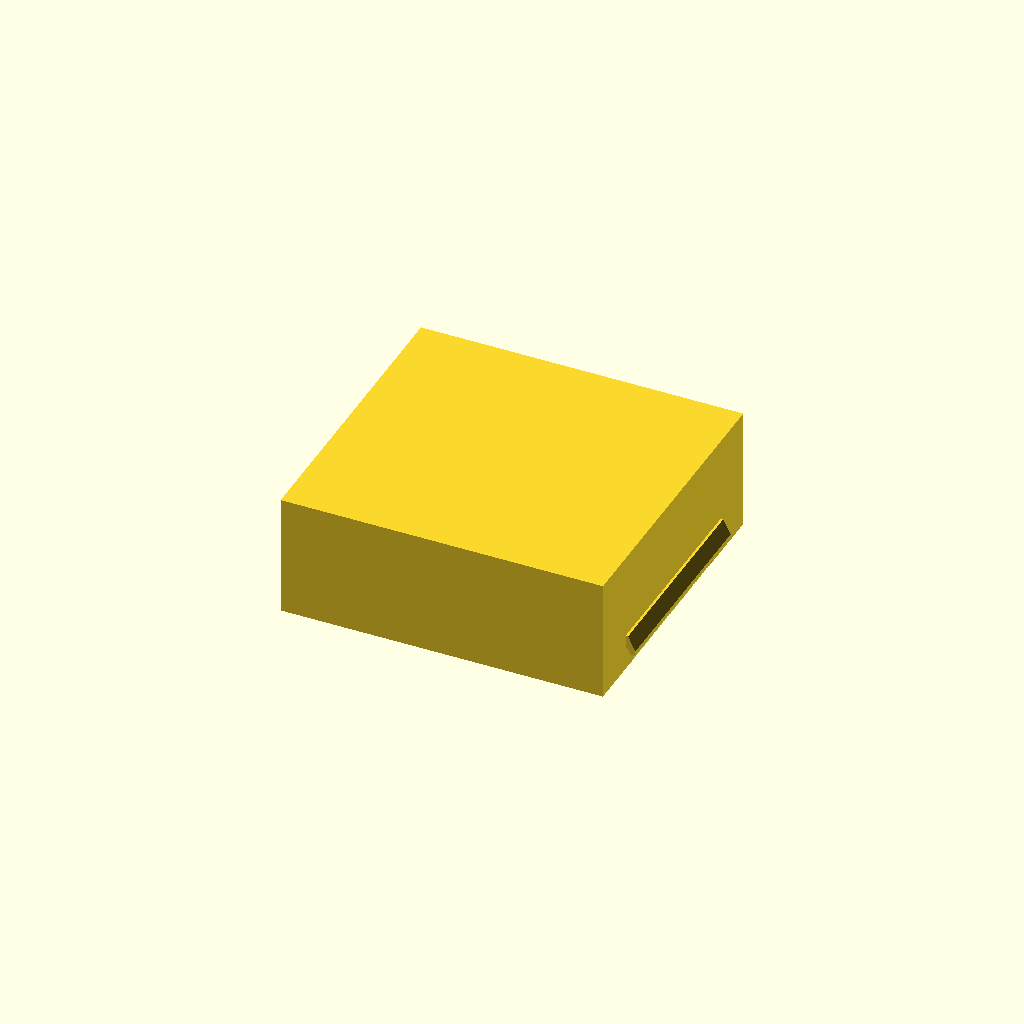
Cell 1: rendered with the file's own defaults.
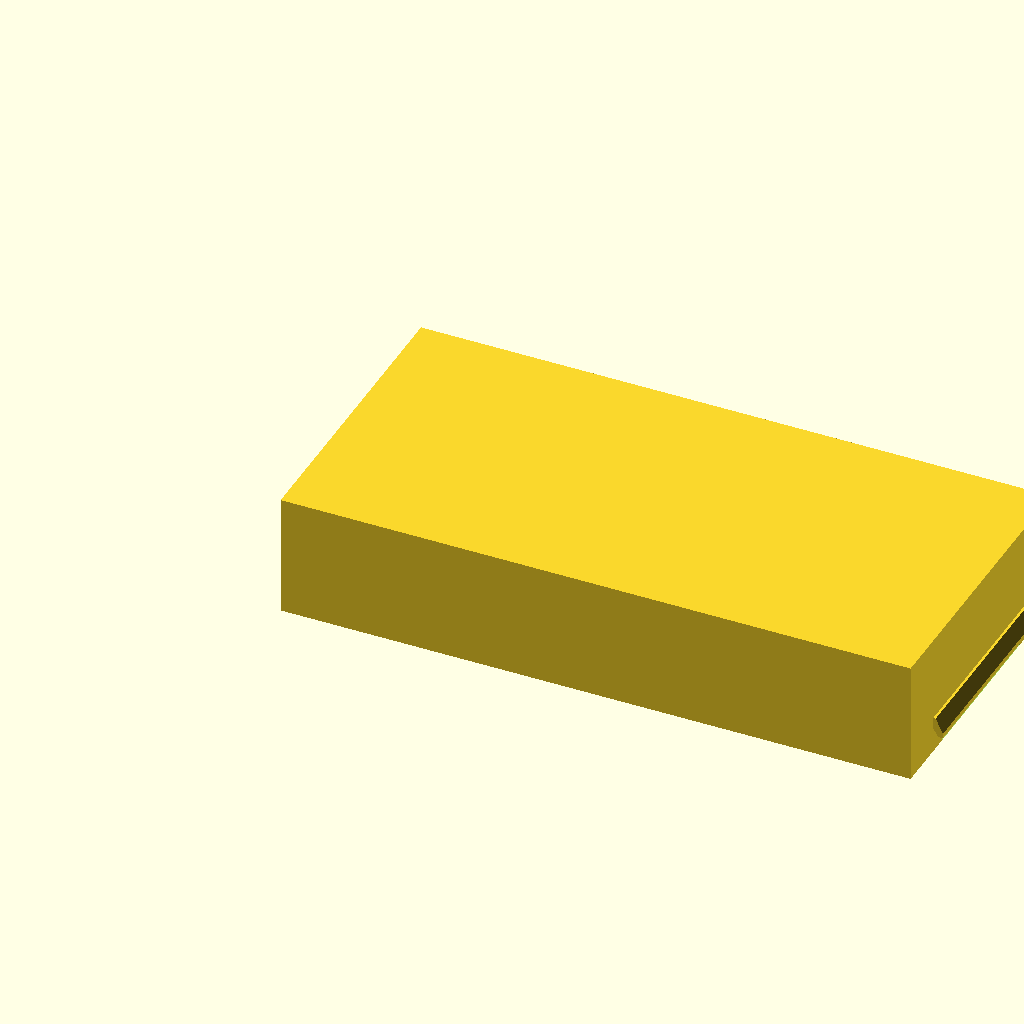
Cell 2: the same model with carrier_body_width = 252.
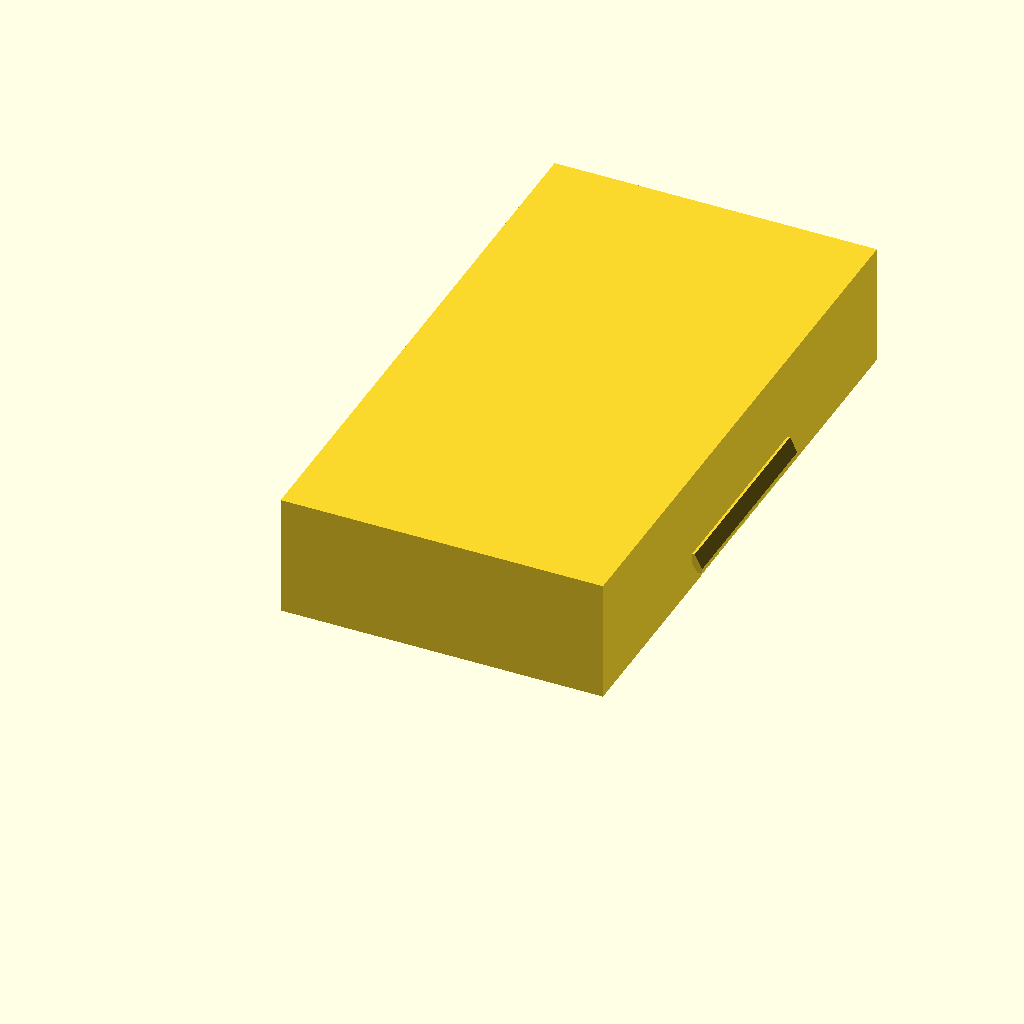
Cell 3: the same model with carrier_body_depth = 234.626.
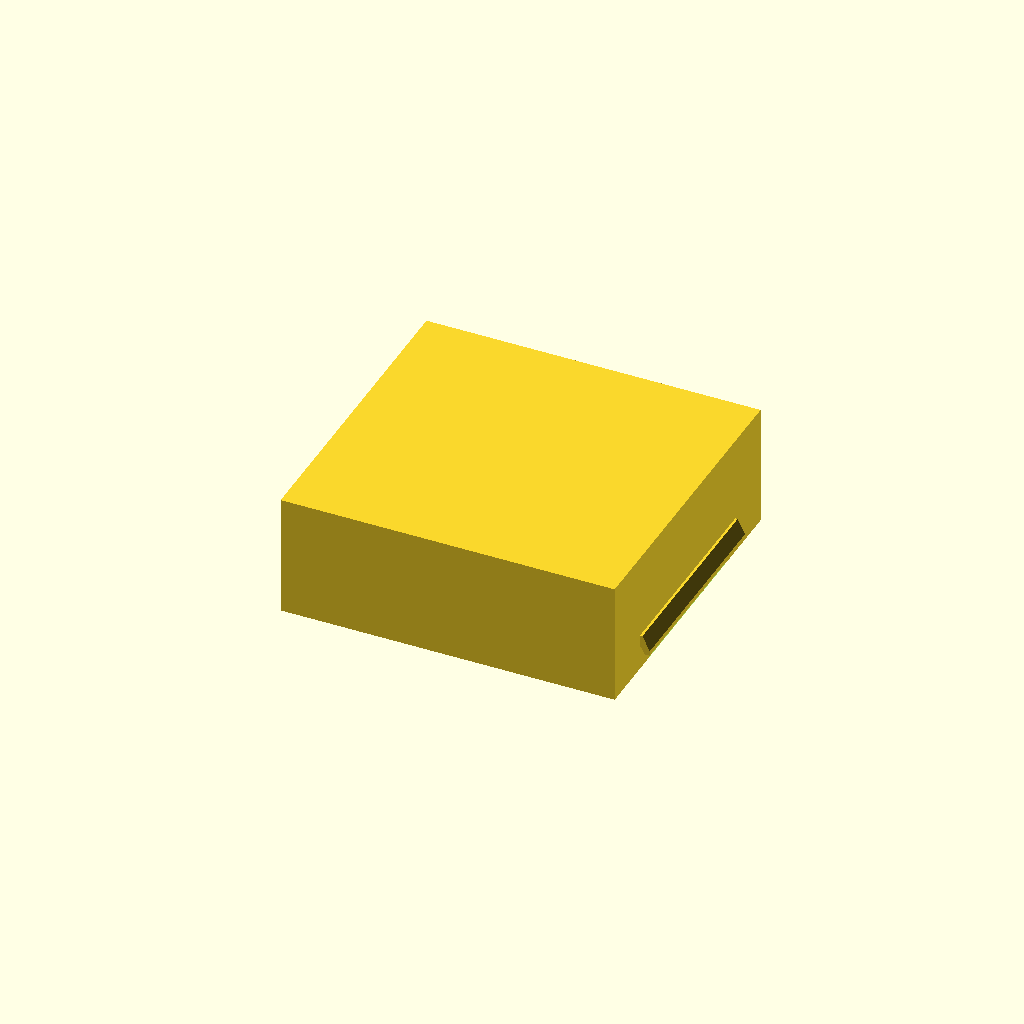
Cell 4: the same model with wall_thickness = 4.8.
One fixed orthographic camera (rotation 55°, 0°, 25°; colour scheme Cornfield) for every cell.
Source of the model, 3d models/controller_carrier_cover.scad:
// OpenSCAD 2021.01 compatible
// Protective cover for esp32_breakout_carrier_with_lugs_v6_right_corner_lugs.scad
//
// Features:
// - open-bottom cover that fits over the ESP32 carrier rim
// - cover outer footprint matches the carrier's 3 mm cover-rest shelf
// - two centered cable openings/roofs on the same sides as the lugs
//   * left / -X lug side: 40 mm roof
//   * right / +X lug side: 80 mm roof
// - rain roofs with side cheeks, following the relay/pump cover style

$fn = 64;

// -----------------------------
// Matching ESP32 carrier v6 dimensions
// -----------------------------
carrier_body_width  = 126.0;
carrier_body_depth  = 117.313;  // 80 mm board + one 27.313 mm lug pitch + 2*5 mm margin
cover_rest_width    = 3.0;      // shelf available around the carrier rim

// -----------------------------
// Cover fit and height
// -----------------------------
fit_clearance   = 0.6;   // side clearance around the carrier rim
wall_thickness  = 2.4;   // with clearance, outside lands on the 3 mm shelf
inside_height   = 47.0;  // underside of top above carrier/rim
top_thickness   = 3.0;

// Derived cover dimensions
inner_width  = carrier_body_width  + 2 * fit_clearance;
inner_depth  = carrier_body_depth  + 2 * fit_clearance;
outer_width  = inner_width  + 2 * wall_thickness;
outer_depth  = inner_depth  + 2 * wall_thickness;
outer_height = inside_height + top_thickness;

// -----------------------------
// Cable openings and rain roofs on lug sides
// -----------------------------
left_roof_width  = 60.0;  // requested 4 cm roof, centered on -X lug side
right_roof_width = 80.0;  // requested 8 cm roof, centered on +X lug side

slot_top_z        = 12.0;  // openings are open from z=0 to this height
roof_clearance    = 1.0;
roof_projection   = 3.0;
roof_drop         = 6.0;
roof_thickness    = 2.0;
roof_side_margin  = 6.0;   // slot is smaller than roof, roof width stays exact
roof_cheek_thick  = 1.8;

left_slot_width  = left_roof_width  - 2 * roof_side_margin;
right_slot_width = right_roof_width - 2 * roof_side_margin;

left_center_y  = outer_depth / 2.5;
right_center_y = outer_depth / 2;

left_roof_y0  = left_center_y  - left_roof_width / 2;
left_roof_y1  = left_center_y  + left_roof_width / 2;
right_roof_y0 = right_center_y - right_roof_width / 2;
right_roof_y1 = right_center_y + right_roof_width / 2;

left_slot_y0  = left_center_y  - left_slot_width / 2;
right_slot_y0 = right_center_y - right_slot_width / 2;

roof_back_z  = slot_top_z + roof_clearance;
roof_front_z = roof_back_z - roof_drop;

// Optional small inner chamfer near bottom so the cover starts easily over the rim
bottom_chamfer_h  = 1.2;
bottom_chamfer_in = 0.7;

// -----------------------------
// Core shell
// -----------------------------
module outer_shell() {
    cube([outer_width, outer_depth, outer_height]);
}

module inner_cavity() {
    translate([wall_thickness, wall_thickness, 0])
        cube([inner_width, inner_depth, inside_height + 0.1]);
}

module bottom_softening_cut() {
    if (bottom_chamfer_h > 0 && bottom_chamfer_in > 0) {
        translate([wall_thickness - 0.01, wall_thickness - 0.01, 0])
            difference() {
                cube([inner_width + 0.02, inner_depth + 0.02, bottom_chamfer_h]);
                translate([bottom_chamfer_in, bottom_chamfer_in, -0.01])
                    cube([
                        inner_width - 2 * bottom_chamfer_in + 0.02,
                        inner_depth - 2 * bottom_chamfer_in + 0.02,
                        bottom_chamfer_h + 0.02
                    ]);
            }
    }
}

// -----------------------------
// Slot cutouts on the lug-side walls
// -----------------------------
module cable_slot_cutout_left(y0, width, top_z) {
    translate([-1, y0, 0])
        cube([wall_thickness + 2, width, top_z]);
}

module cable_slot_cutout_right(y0, width, top_z) {
    translate([outer_width - wall_thickness - 1, y0, 0])
        cube([wall_thickness + 2, width, top_z]);
}

// -----------------------------
// Left roof: x=0 side, sloping outward toward -X
// -----------------------------
module rain_roof_left(y0, width) {
    hull() {
        translate([-roof_thickness / 2, y0, roof_back_z])
            cube([roof_thickness, width, roof_thickness]);
        translate([-roof_projection - roof_thickness / 2, y0, roof_front_z])
            cube([roof_thickness, width, roof_thickness]);
    }
}

module rain_cheek_left_bottom(y0) {
    hull() {
        translate([-roof_thickness / 2, y0 - roof_cheek_thick, slot_top_z])
            cube([roof_thickness, roof_cheek_thick, roof_back_z + roof_thickness - slot_top_z]);
        translate([-roof_projection - roof_thickness / 2, y0 - roof_cheek_thick, roof_front_z])
            cube([roof_thickness, roof_cheek_thick, roof_thickness]);
    }
}

module rain_cheek_left_top(y1) {
    hull() {
        translate([-roof_thickness / 2, y1, slot_top_z])
            cube([roof_thickness, roof_cheek_thick, roof_back_z + roof_thickness - slot_top_z]);
        translate([-roof_projection - roof_thickness / 2, y1, roof_front_z])
            cube([roof_thickness, roof_cheek_thick, roof_thickness]);
    }
}

// -----------------------------
// Right roof: x=outer_width side, sloping outward toward +X
// -----------------------------
module rain_roof_right(y0, width) {
    hull() {
        translate([outer_width - roof_thickness / 2, y0, roof_back_z])
            cube([roof_thickness, width, roof_thickness]);
        translate([outer_width + roof_projection - roof_thickness / 2, y0, roof_front_z])
            cube([roof_thickness, width, roof_thickness]);
    }
}

module rain_cheek_right_bottom(y0) {
    hull() {
        translate([outer_width - roof_thickness / 2, y0 - roof_cheek_thick, slot_top_z])
            cube([roof_thickness, roof_cheek_thick, roof_back_z + roof_thickness - slot_top_z]);
        translate([outer_width + roof_projection - roof_thickness / 2, y0 - roof_cheek_thick, roof_front_z])
            cube([roof_thickness, roof_cheek_thick, roof_thickness]);
    }
}

module rain_cheek_right_top(y1) {
    hull() {
        translate([outer_width - roof_thickness / 2, y1, slot_top_z])
            cube([roof_thickness, roof_cheek_thick, roof_back_z + roof_thickness - slot_top_z]);
        translate([outer_width + roof_projection - roof_thickness / 2, y1, roof_front_z])
            cube([roof_thickness, roof_cheek_thick, roof_thickness]);
    }
}

module left_roof_and_cheeks() {
    rain_roof_left(left_roof_y0, left_roof_width);
    rain_cheek_left_bottom(left_roof_y0);
    rain_cheek_left_top(left_roof_y1);
}

module right_roof_and_cheeks() {
    rain_roof_right(right_roof_y0, right_roof_width);
    rain_cheek_right_bottom(right_roof_y0);
    rain_cheek_right_top(right_roof_y1);
}

module esp32_carrier_cover() {
    difference() {
        union() {
            outer_shell();
            left_roof_and_cheeks();
            right_roof_and_cheeks();
        }

        inner_cavity();
        bottom_softening_cut();

        cable_slot_cutout_left(left_slot_y0, left_slot_width, slot_top_z);
        cable_slot_cutout_right(right_slot_y0, right_slot_width, slot_top_z);
    }
}

esp32_carrier_cover();
Customizer parameters (derived from the source; name, type, default, range or options):
carrier_body_width: number, default 126
carrier_body_depth: number, default 117.313
cover_rest_width: number, default 3
fit_clearance: number, default 0.6
wall_thickness: number, default 2.4
inside_height: number, default 47
top_thickness: number, default 3
left_roof_width: number, default 60
right_roof_width: number, default 80
slot_top_z: number, default 12
roof_clearance: number, default 1
roof_projection: number, default 3
roof_drop: number, default 6
roof_thickness: number, default 2
roof_side_margin: number, default 6
roof_cheek_thick: number, default 1.8
bottom_chamfer_h: number, default 1.2
bottom_chamfer_in: number, default 0.7
